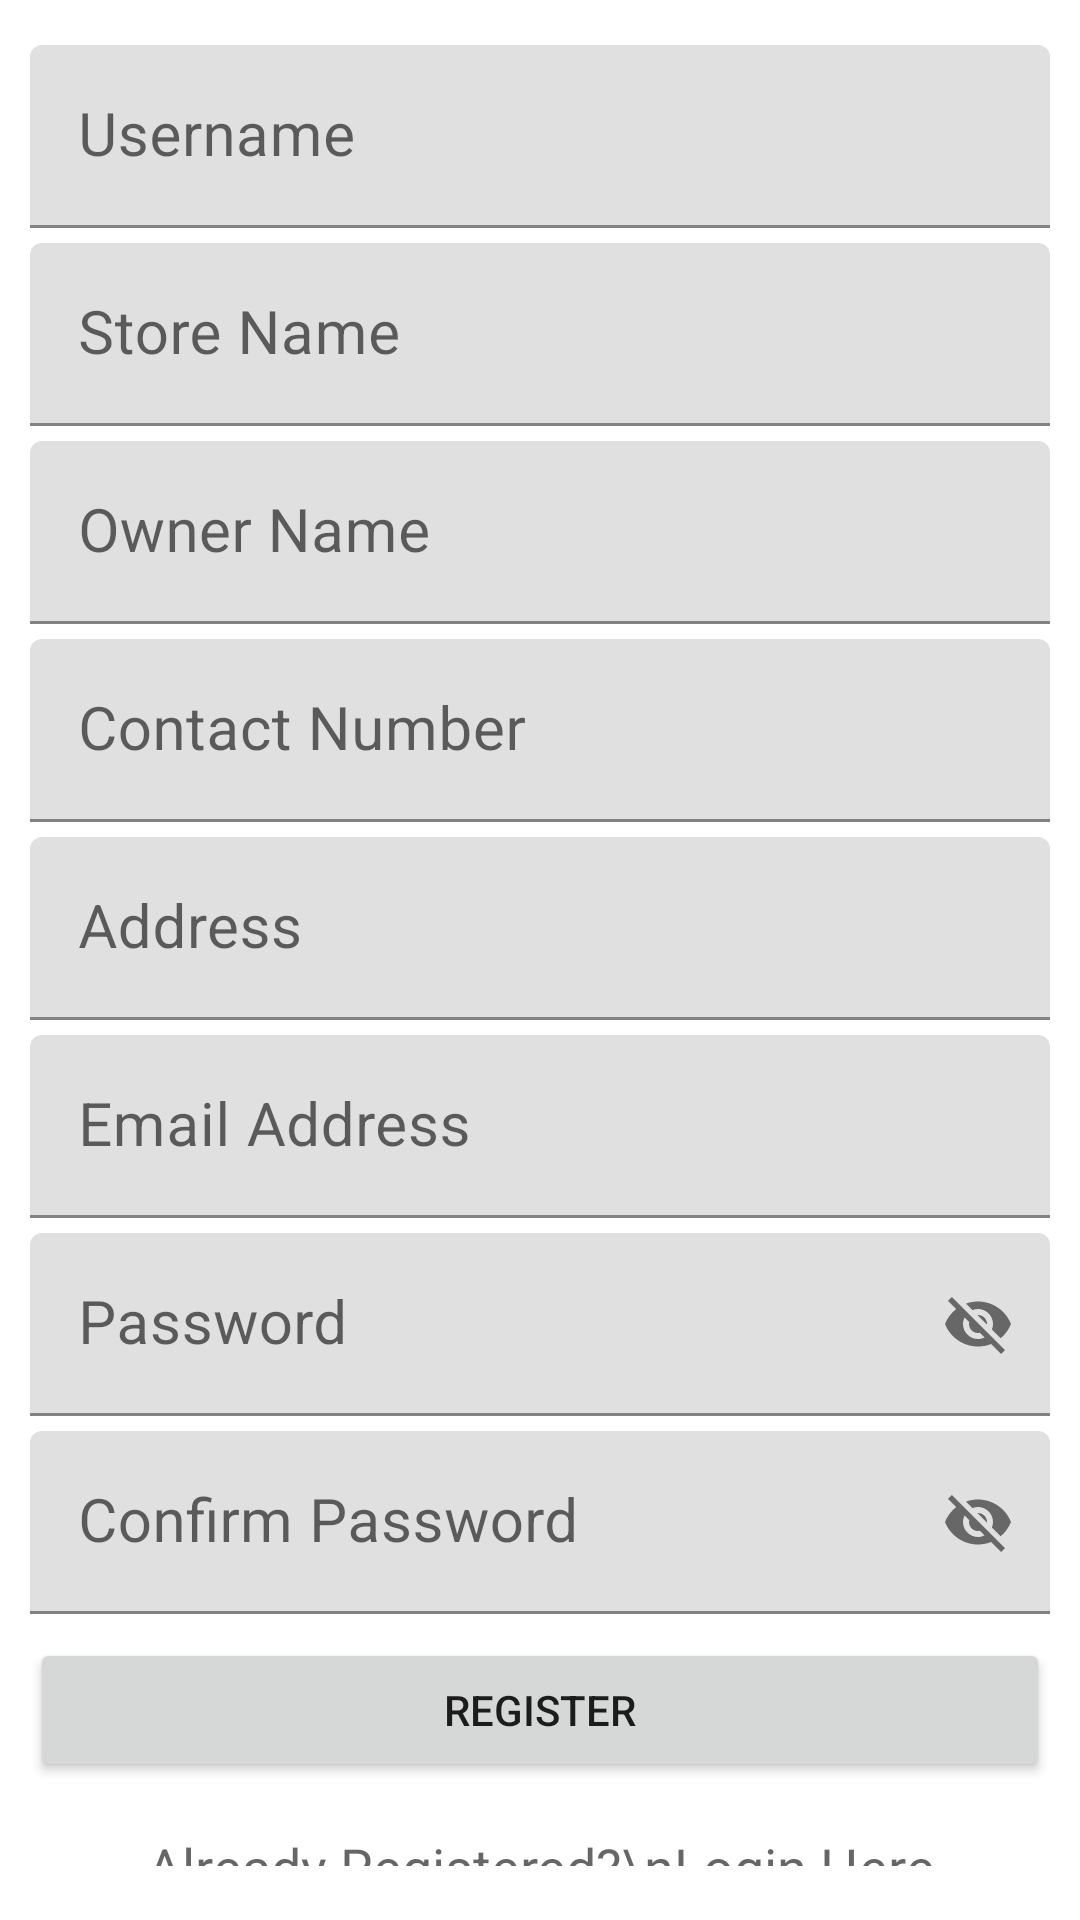

Reconstruct the res/layout file that produces this screen, plus the resources it refers to.
<!-- AndroidManifest.xml: application theme Theme.LaundryManagerMobile -->
<!-- res/layout/activity_main.xml -->
<?xml version="1.0" encoding="utf-8"?>
<androidx.constraintlayout.widget.ConstraintLayout xmlns:android="http://schemas.android.com/apk/res/android"
    xmlns:app="http://schemas.android.com/apk/res-auto"
    xmlns:tools="http://schemas.android.com/tools"
    android:layout_width="match_parent"
    android:layout_height="match_parent"
    tools:context=".MainActivity">

    <LinearLayout
        android:layout_width="match_parent"
        android:layout_height="wrap_content"
        android:layout_centerVertical="true"
        android:orientation="vertical"
        android:padding="10dp"
        app:layout_constraintBottom_toBottomOf="parent"
        app:layout_constraintEnd_toEndOf="parent"
        app:layout_constraintStart_toStartOf="parent"
        app:layout_constraintTop_toTopOf="parent">

        <EditText
            android:id="@+id/editTextStoreId"
            android:layout_width="match_parent"
            android:layout_height="wrap_content"
            android:ems="10"
            android:inputType="textPersonName"
            android:text="Name"
            android:visibility="gone" />

        <com.google.android.material.textfield.TextInputLayout
            android:layout_width="match_parent"
            android:layout_height="wrap_content"
            android:focusable="true"
            android:focusableInTouchMode="true">

            <com.google.android.material.textfield.TextInputEditText
                android:id="@+id/editTextStoreUsername"
                android:layout_width="match_parent"
                android:layout_height="wrap_content"
                android:hint="Username"
                android:layout_marginTop="5dp"
                android:ems="10"
                android:inputType="text"
                android:textSize="20dp"/>
        </com.google.android.material.textfield.TextInputLayout>

        <com.google.android.material.textfield.TextInputLayout
            android:layout_width="match_parent"
            android:layout_height="wrap_content"
            android:focusable="true"
            android:focusableInTouchMode="true">

            <com.google.android.material.textfield.TextInputEditText
                android:id="@+id/editTextStoreName"
                android:layout_width="match_parent"
                android:layout_height="wrap_content"
                android:hint="Store Name"
                android:layout_marginTop="5dp"
                android:ems="10"
                android:inputType="text"
                android:textSize="20dp"/>
        </com.google.android.material.textfield.TextInputLayout>

        <com.google.android.material.textfield.TextInputLayout
            android:layout_width="match_parent"
            android:layout_height="wrap_content"
            android:focusable="true"
            android:focusableInTouchMode="true">

            <com.google.android.material.textfield.TextInputEditText
                android:id="@+id/editTextStoreOwner"
                android:layout_width="match_parent"
                android:layout_height="wrap_content"
                android:hint="Owner Name"
                android:layout_marginTop="5dp"
                android:ems="10"
                android:inputType="text"
                android:textSize="20dp"/>
        </com.google.android.material.textfield.TextInputLayout>

        <com.google.android.material.textfield.TextInputLayout
            android:layout_width="match_parent"
            android:layout_height="wrap_content"
            android:focusable="true"
            android:focusableInTouchMode="true">

            <com.google.android.material.textfield.TextInputEditText
                android:id="@+id/editTextStoreContactNumber"
                android:layout_width="match_parent"
                android:layout_height="wrap_content"
                android:hint="Contact Number"
                android:layout_marginTop="5dp"
                android:ems="10"
                android:inputType="phone"
                android:textSize="20dp"/>
        </com.google.android.material.textfield.TextInputLayout>

        <com.google.android.material.textfield.TextInputLayout
            android:layout_width="match_parent"
            android:layout_height="wrap_content"
            android:focusable="true"
            android:focusableInTouchMode="true">

            <com.google.android.material.textfield.TextInputEditText
                android:id="@+id/editTextStoreAddress"
                android:layout_width="match_parent"
                android:layout_height="wrap_content"
                android:hint="Address"
                android:layout_marginTop="5dp"
                android:ems="10"
                android:inputType="textPostalAddress"
                android:textSize="20dp"/>
        </com.google.android.material.textfield.TextInputLayout>

        <com.google.android.material.textfield.TextInputLayout
            android:layout_width="match_parent"
            android:layout_height="wrap_content"
            android:focusable="true"
            android:focusableInTouchMode="true">

            <com.google.android.material.textfield.TextInputEditText
                android:id="@+id/editTextStoreEmail"
                android:layout_width="match_parent"
                android:layout_height="wrap_content"
                android:hint="Email Address"
                android:layout_marginTop="5dp"
                android:ems="10"
                android:inputType="textEmailAddress"
                android:textSize="20dp"/>
        </com.google.android.material.textfield.TextInputLayout>

        <com.google.android.material.textfield.TextInputLayout
            android:layout_width="match_parent"
            android:layout_height="wrap_content"
            android:focusable="true"
            android:focusableInTouchMode="true"
            app:passwordToggleEnabled="true">

            <com.google.android.material.textfield.TextInputEditText
                android:id="@+id/editTextStorePassword"
                android:layout_width="match_parent"
                android:layout_height="wrap_content"
                android:focusableInTouchMode="true"
                android:focusable="true"
                android:hint="Password"
                android:layout_marginTop="5dp"
                android:ems="10"
                android:inputType="text"
                android:textSize="20dp"/>
        </com.google.android.material.textfield.TextInputLayout>

        <com.google.android.material.textfield.TextInputLayout
            android:layout_width="match_parent"
            android:layout_height="wrap_content"
            android:focusable="true"
            android:focusableInTouchMode="true"
            app:passwordToggleEnabled="true">

            <com.google.android.material.textfield.TextInputEditText
                android:id="@+id/editTextStoreConfirmationPassword"
                android:layout_width="match_parent"
                android:layout_height="wrap_content"
                android:focusableInTouchMode="true"
                android:focusable="true"
                android:hint="Confirm Password"
                android:layout_marginTop="5dp"
                android:ems="10"
                android:inputType="text"
                android:textSize="20dp"/>
        </com.google.android.material.textfield.TextInputLayout>

        <Button
            android:id="@+id/buttonRegister"
            android:layout_width="match_parent"
            android:layout_height="wrap_content"
            android:layout_marginTop="8dp"
            android:layout_marginBottom="8dp"
            android:text="Register" />

        <TextView
            android:id="@+id/textViewLogin"
            android:layout_width="match_parent"
            android:layout_height="wrap_content"
            android:layout_marginTop="8dp"
            android:layout_marginBottom="8dp"
            android:text="Already Registered?\nLogin Here"
            android:gravity="center"
            android:textAppearance="@style/Base.TextAppearance.AppCompat.Medium" />
    </LinearLayout>

    <ProgressBar
        android:id="@+id/progressBar"
        android:layout_width="wrap_content"
        android:layout_height="wrap_content"
        android:layout_centerHorizontal="true"
        android:layout_centerVertical="true"
        android:visibility="gone"
        app:layout_constraintBottom_toBottomOf="parent"
        app:layout_constraintEnd_toEndOf="parent"
        app:layout_constraintStart_toStartOf="parent"
        app:layout_constraintTop_toTopOf="parent" />

</androidx.constraintlayout.widget.ConstraintLayout>
<!-- resources referenced by this layout -->
<resources>
  <style name="Theme.LaundryManagerMobile" parent="Theme.MaterialComponents.DayNight.DarkActionBar">
          
          <item name="colorPrimary">@color/purple_500</item>
          <item name="colorPrimaryVariant">@color/purple_700</item>
          <item name="colorOnPrimary">@color/white</item>
          
          <item name="colorSecondary">@color/teal_200</item>
          <item name="colorSecondaryVariant">@color/teal_700</item>
          <item name="colorOnSecondary">@color/black</item>
          
          <item name="android:statusBarColor" tools:targetApi="l">?attr/colorPrimaryVariant</item>
          
      </style>
  <!-- not gathered from this repository: default colours our renderer supplied (Android Studio template values) -->
  <color name="purple_500">#FF6200EE</color>
  <color name="purple_700">#FF3700B3</color>
  <color name="teal_200">#FF03DAC5</color>
  <color name="teal_700">#FF018786</color>
  <color name="black">#FF000000</color>
  <color name="white">#FFFFFFFF</color>
</resources>
